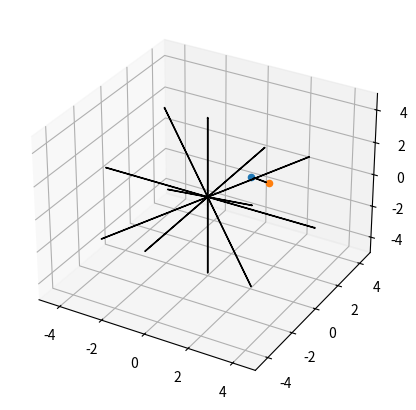

This figure's Python source:
from matplotlib import pyplot as plt
import numpy as np
from matplotlib.patches import FancyArrowPatch
from mpl_toolkits.mplot3d.proj3d import proj_transform

## https://gist.github.com/WetHat/1d6cd0f7309535311a539b42cccca89c
class Arrow3D(FancyArrowPatch):

    def __init__(self, xyz, xyz2, *args, **kwargs):
        super().__init__((0, 0), (0, 0), *args, **kwargs)
        self._xyz = (xyz[0], xyz[1], xyz[2])
        self._xyz2 = (xyz2[0], xyz2[1], xyz2[2])

    def draw(self, renderer):
        x1, y1, z1 = self._xyz
        x2, y2, z2 = self._xyz2

        xs, ys, zs = proj_transform((x1, x2), (y1, y2), (z1, z2), self.axes.M)
        self.set_positions((xs[0], ys[0]), (xs[1], ys[1]))
        super().draw(renderer)

    def do_3d_projection(self, renderer=None):
        x1, y1, z1 = self._xyz
        x2, y2, z2 = self._xyz2

        xs, ys, zs = proj_transform((x1, x2), (y1, y2), (z1, z2), self.axes.M)
        self.set_positions((xs[0], ys[0]), (xs[1], ys[1]))

        return np.min(zs)

fig = plt.figure(figsize=(5, 5))


def get_x_rotmat(angle):
    angle = angle / 180 * np.pi
    sin = np.sin(angle)
    cos = np.cos(angle)
    return np.array([[1, 0, 0], [0, cos, -sin], [0, sin, cos]])


def get_y_rotmat(angle):
    angle = angle / 180 * np.pi
    sin = np.sin(angle)
    cos = np.cos(angle)
    return np.array([[cos, 0, sin], [0, 1, 0], [-sin, 0, cos]])


def get_z_rotmat(angle):
    angle = angle / 180 * np.pi
    sin = np.sin(angle)
    cos = np.cos(angle)
    return np.array([[cos, -sin, 0], [sin, cos, 0], [0, 0, 1]])

def get_3d_rotmat_xyz(angle_x, angle_y, angle_z):
    return get_x_rotmat(angle_x) @ get_y_rotmat(angle_y) @ get_z_rotmat(angle_z)

def get_3d_rotmat_zyx(angle_z, angle_y, angle_x):
    return get_z_rotmat(angle_z) @ get_y_rotmat(angle_y) @ get_x_rotmat(angle_x)


ax3d = fig.add_subplot(111, projection="3d")

min, max = -5, 5

axis = np.array([[min, 0, 0], [max, 0, 0], [0, min, 0], [0, max, 0], [0, 0, min], [0, 0, max]])

axis_x = Arrow3D(axis[0], axis[1])
axis_y = Arrow3D(axis[2], axis[3])
axis_z = Arrow3D(axis[4], axis[5])
ax3d.add_artist(axis_x)
ax3d.add_artist(axis_y)
ax3d.add_artist(axis_z)

ax3d.set_xlim(min, max)
ax3d.set_ylim(min, max)
ax3d.set_zlim(min, max)


point3d = np.array([2, 0, 2])
ax3d.scatter(point3d[0], point3d[1], point3d[2])

rotation3d = get_3d_rotmat_xyz(45, 45, 45)
transposed_3d = rotation3d @ np.transpose(point3d)
ax3d.scatter(transposed_3d[0], transposed_3d[1], transposed_3d[2])

axis = np.array([[min, 0, 0], [max, 0, 0], [0, min, 0], [0, max, 0], [0, 0, min], [0, 0, max]])
rotated_axis = rotation3d @ np.transpose(axis)
rotated_axis = np.transpose(rotated_axis)
axis_x = Arrow3D(rotated_axis[0], rotated_axis[1])
axis_y = Arrow3D(rotated_axis[2], rotated_axis[3])
axis_z = Arrow3D(rotated_axis[4], rotated_axis[5])
ax3d.add_artist(axis_x)
ax3d.add_artist(axis_y)
ax3d.add_artist(axis_z)


arrow = Arrow3D(point3d, transposed_3d)
ax3d.add_artist(arrow)

plt.show()

